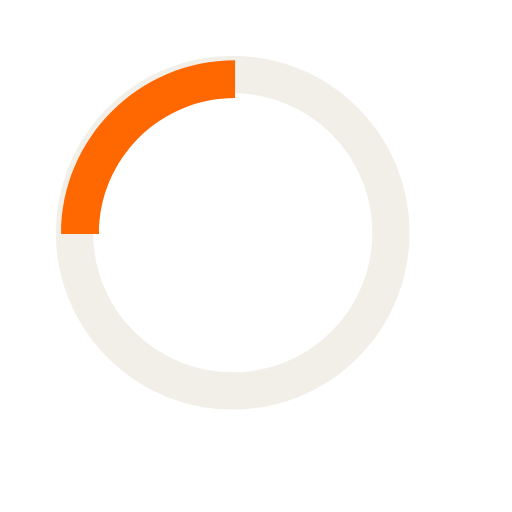
t = 0.00 s
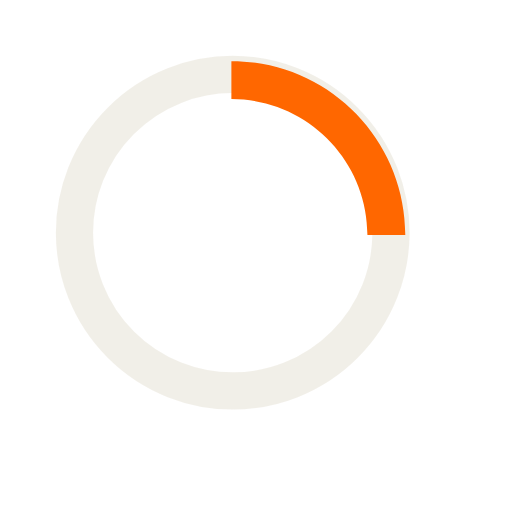
t = 0.15 s
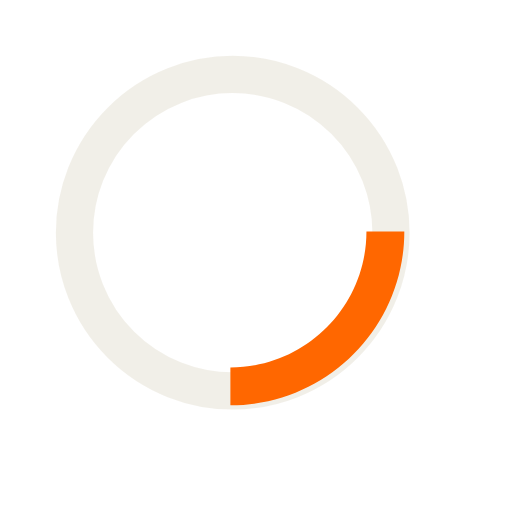
t = 0.30 s
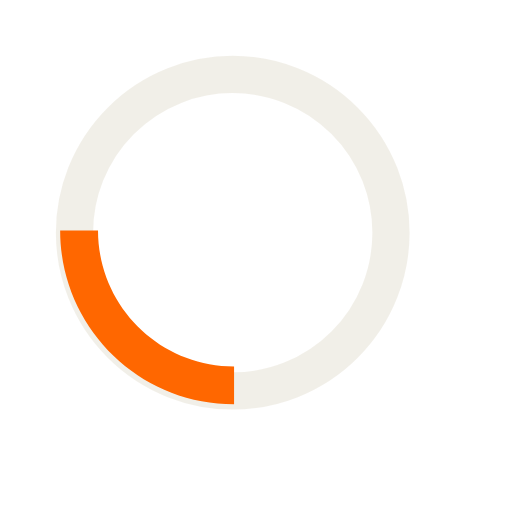
t = 0.45 s

The animated SVG that drew these frames (rendered in a browser with its animation timeline set to each time). Animation: 1 SMIL element (animateTransform=1); one cycle of 0.60 s, repeats indefinitely.

<svg version="1.1" id="loader-1" xmlns="http://www.w3.org/2000/svg" xmlns:xlink="http://www.w3.org/1999/xlink" x="0px" y="0px"
     width="45px" height="45px" viewBox="0 0 55 55" style="enable-background:new 0 0 55 55;" xml:space="preserve">
   
  
    <circle opacity="0.15" cx = "25" cy = "25" r = "17" fill = "#FF6700" fill-opacity="0.0" stroke = "#A8996E" stroke-width = "4"/>
  
    <path fill="#FF6700" opacity="1" d="M25.251,6.461c-10.318,0-18.683,8.365-18.683,18.683h4.068c0-8.071,6.543-14.615,14.615-14.615V6.461z">
      
    <animateTransform attributeType="xml"
      attributeName="transform"
      type="rotate"
      from="0 25 25"
      to="360 25 25"
      dur="0.6s"
      repeatCount="indefinite"/>
    </path>
  </svg>
